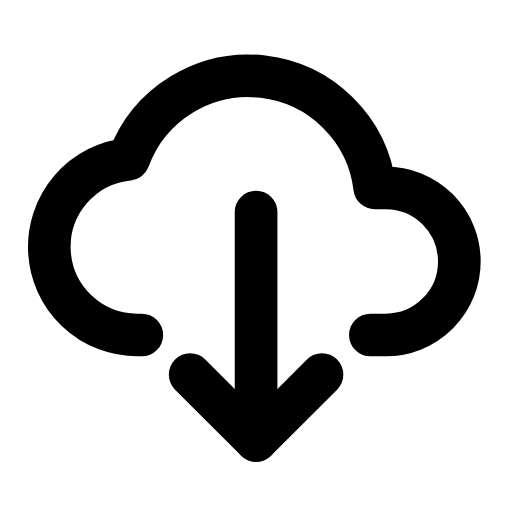
t = 0.00 s
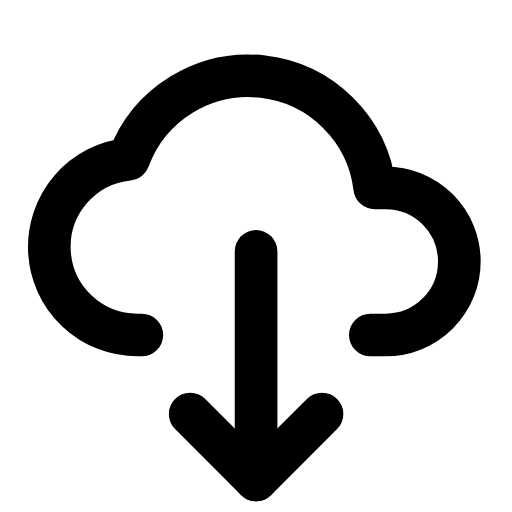
t = 0.24 s
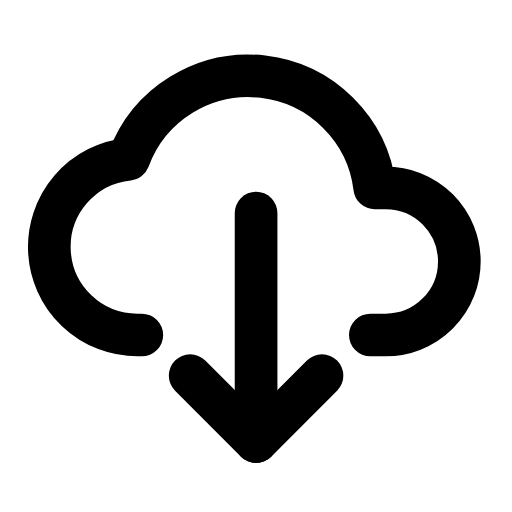
t = 0.47 s
t = 0.68 s: frame unchanged from t = 0.00 s, image omitted
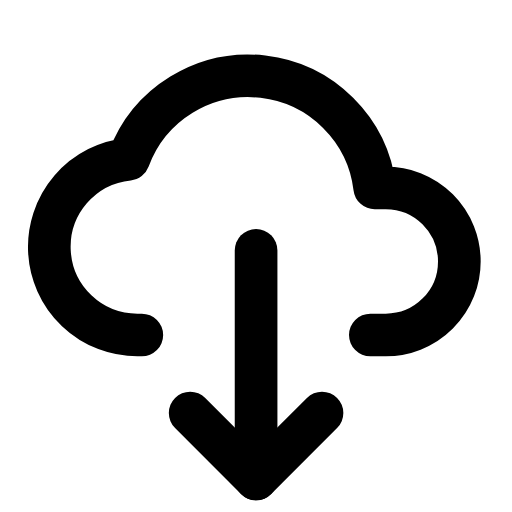
t = 0.95 s
t = 1.16 s: frame unchanged from t = 0.47 s, image omitted

The animated SVG that drew these frames (rendered in a browser with its animation timeline set to each time). Animation: 1 SMIL element (animateTransform=1); one cycle of 1.40 s, repeats indefinitely.

<svg xmlns="http://www.w3.org/2000/svg" width="24" height="24" viewBox="0 0 24 24" fill="none"><g transform="translate(-0.356 -0.364) scale(1.03)"><path stroke="currentColor" stroke-width="1.942" stroke-linecap="round" stroke-linejoin="round" fill="none" d="M6.8 15.6L6.6 15.6A4.01 4.01 0 0 1 6.2 7.6A5.8 5.8 0 0 1 17.4 8.9L17.9 8.9A3.35 3.35 0 0 1 17.9 15.6L17.2 15.6"></path><g><animateTransform attributeName="transform" type="translate" values="0 0;0 1.8;0 0;0 0;0 1.8;0 0;0 0" keyTimes="0;0.225;0.45;0.6;0.75;0.9;1" dur="1.4s" repeatCount="indefinite" calcMode="spline" keySplines="0.16 1 0.3 1;0.16 1 0.3 1;0.16 1 0.3 1;0.16 1 0.3 1;0.16 1 0.3 1;0.16 1 0.3 1"/><line stroke="currentColor" stroke-width="1.942" stroke-linecap="round" stroke-linejoin="round" fill="none" x1="12" x2="12" y1="10" y2="20.4"></line><path stroke="currentColor" stroke-width="1.942" stroke-linecap="round" stroke-linejoin="round" fill="none" d="M9 17.4L12 20.4L15 17.4"></path></g></g></svg>
